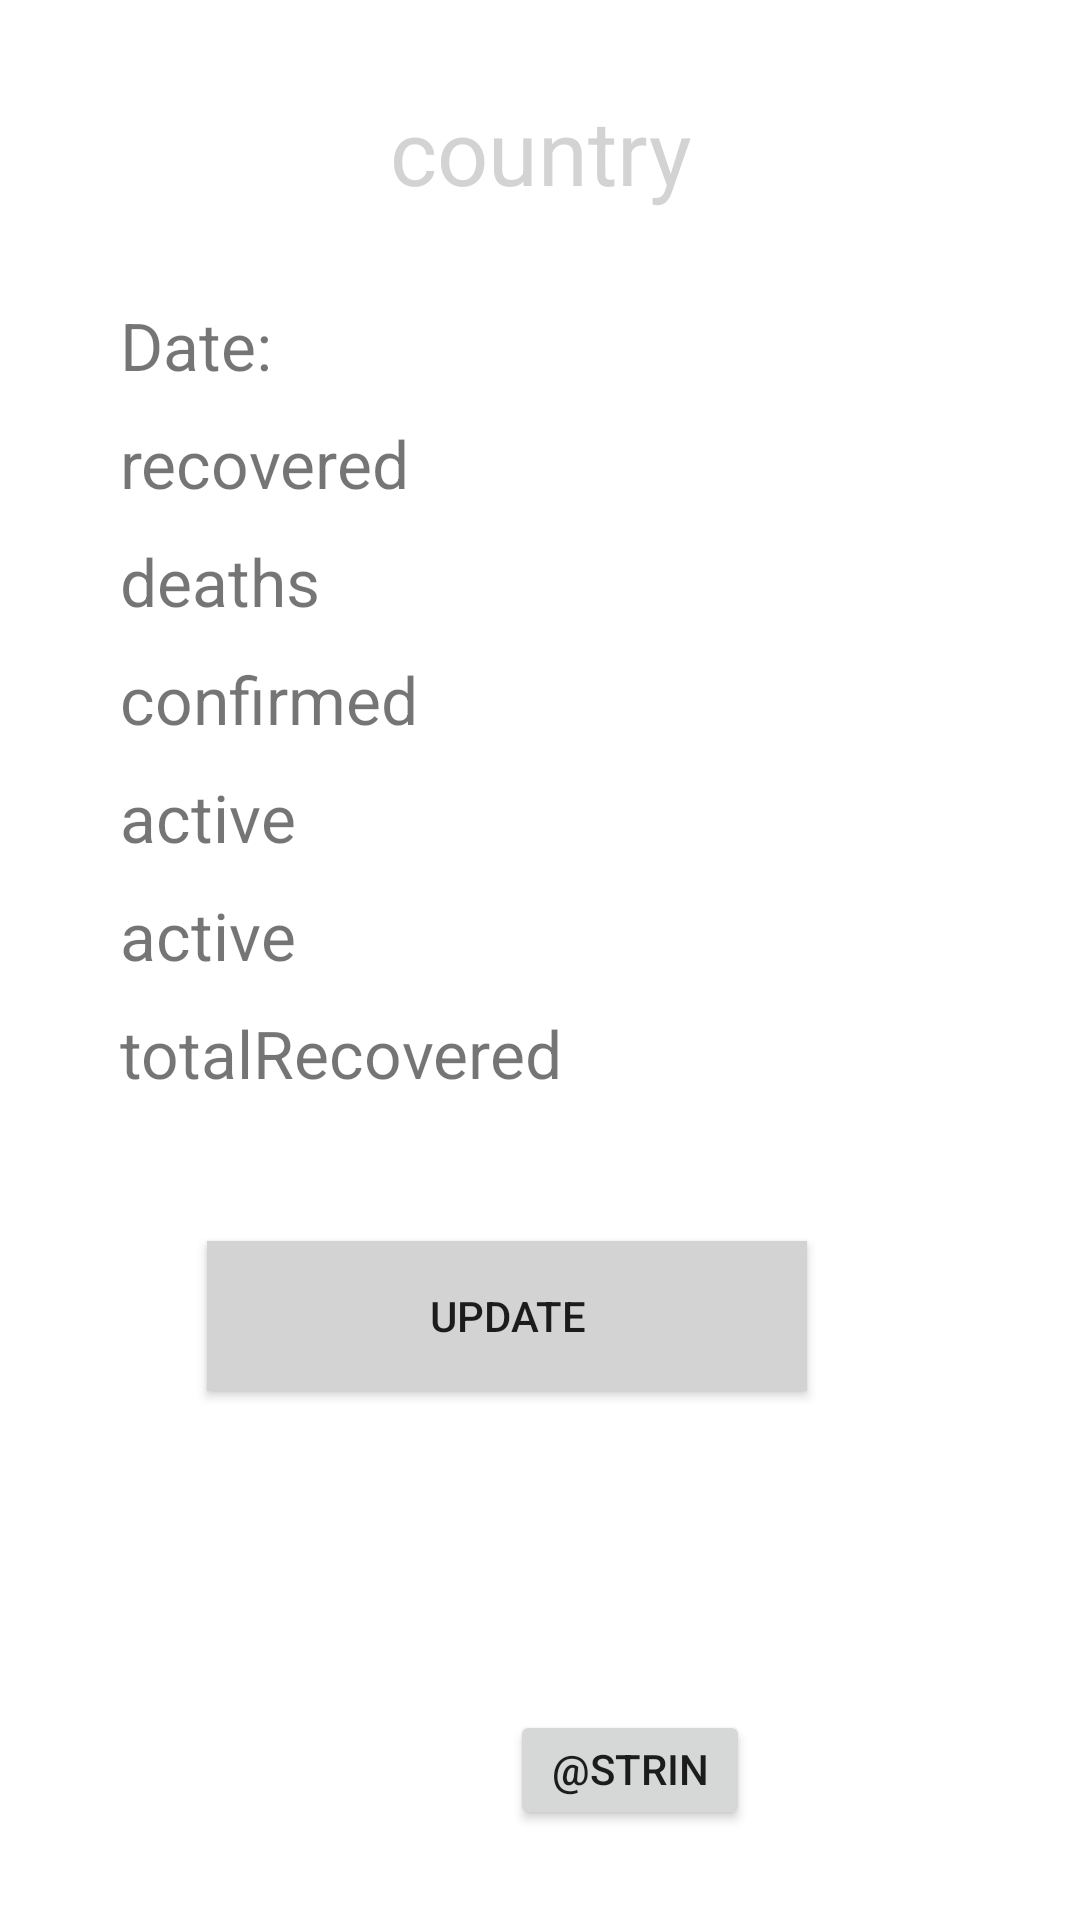

Write the Android layout XML for this screen, with the resource values it uses.
<!-- AndroidManifest.xml: application theme Theme.MyApp -->
<!-- res/layout/fragment_info.xml -->
<?xml version="1.0" encoding="utf-8"?>
<RelativeLayout xmlns:android="http://schemas.android.com/apk/res/android"
    xmlns:app="http://schemas.android.com/apk/res-auto"
    xmlns:tools="http://schemas.android.com/tools"
    android:layout_width="match_parent"
    android:layout_height="match_parent">

    <TextView
        android:id="@+id/coun"
        android:layout_width="match_parent"
        android:layout_height="wrap_content"
        android:layout_marginTop="30dp"
        android:gravity="center"
        android:text="country"
        android:textColor="@color/lightgray"
        android:textSize="30dp" />

    <TextView
        android:id="@+id/date"
        android:layout_width="371dp"
        android:layout_height="wrap_content"
        android:layout_below="@+id/coun"
        android:layout_marginLeft="40dp"
        android:layout_marginTop="30dp"
        android:layout_marginRight="30dp"
        android:text="Date:"
        android:textSize="22dp" />

    <TextView
        android:id="@+id/recovered"
        android:layout_width="wrap_content"
        android:layout_height="wrap_content"
        android:layout_below="@+id/date"
        android:layout_marginLeft="40dp"
        android:layout_marginTop="10dp"
        android:layout_marginRight="2dp"
        android:text="recovered"
        android:textSize="22dp" />

    <TextView
        android:id="@+id/deaths"
        android:layout_width="wrap_content"
        android:layout_height="wrap_content"
        android:layout_below="@+id/recovered"
        android:layout_marginLeft="40dp"
        android:layout_marginTop="10dp"
        android:layout_marginRight="2dp"
        android:text="deaths"
        android:textSize="22dp" />

    <TextView
        android:id="@+id/confirmed"
        android:layout_width="wrap_content"
        android:layout_height="wrap_content"
        android:layout_below="@+id/deaths"
        android:layout_marginLeft="40dp"
        android:layout_marginTop="10dp"
        android:layout_marginRight="2dp"
        android:text="confirmed"
        android:textSize="22dp" />

    <TextView
        android:id="@+id/totalConfirmed"
        android:layout_width="match_parent"
        android:layout_height="wrap_content"
        android:layout_below="@+id/confirmed"
        android:layout_marginLeft="40dp"
        android:layout_marginTop="10dp"
        android:layout_marginRight="2dp"
        android:text="active"
        android:textSize="22dp" />

    <TextView
        android:id="@+id/totalDeaths"
        android:layout_width="match_parent"
        android:layout_height="wrap_content"
        android:layout_below="@+id/totalConfirmed"
        android:layout_marginLeft="40dp"
        android:layout_marginTop="10dp"
        android:layout_marginRight="2dp"
        android:text="active"
        android:textSize="22dp" />

    <TextView
        android:id="@+id/totalRecovered"
        android:layout_width="match_parent"
        android:layout_height="wrap_content"
        android:layout_below="@+id/totalDeaths"
        android:layout_marginStart="40dp"
        android:layout_marginTop="10dp"
        android:layout_marginEnd="2dp"
        android:text="totalRecovered"
        android:textSize="22sp" />

    <Button
        android:id="@+id/button"
        android:layout_width="200dp"
        android:layout_height="50dp"
        android:layout_below="@+id/totalRecovered"
        android:layout_alignParentEnd="true"
        android:layout_marginTop="48dp"
        android:layout_marginEnd="91dp"
        android:background="@color/lightgray"
        android:text="@string/update" />

    <Button
        android:id="@+id/back"
        android:layout_width="80dp"
        android:layout_height="40dp"
        android:layout_alignParentBottom="true"
        android:layout_marginLeft="170dp"

        android:layout_marginBottom="30dp"
        android:text="@string/back" />

</RelativeLayout>
<!-- resources referenced by this layout -->
<resources>
  <color name="lightgray">#D3D3D3</color>
  <string name="update">update</string>
  <style name="Theme.MyApp" parent="Theme.MaterialComponents.DayNight.NoActionBar">
          
          <item name="colorPrimary">@color/dimgray</item>
          <item name="colorPrimaryVariant">@color/dimgray</item>
          <item name="colorOnPrimary">@color/black</item>
          
          <item name="colorSecondary">@color/teal_200</item>
          <item name="colorSecondaryVariant">@color/teal_700</item>
          <item name="colorOnSecondary">@color/dimgray</item>
          
          <item name="android:statusBarColor" tools:targetApi="l">?attr/colorPrimaryVariant</item>
          
      </style>
  <color name="dimgray">#696969</color>
  <color name="black">#FF000000</color>
  <color name="teal_200">#FF03DAC5</color>
  <color name="teal_700">#FF018786</color>
</resources>
